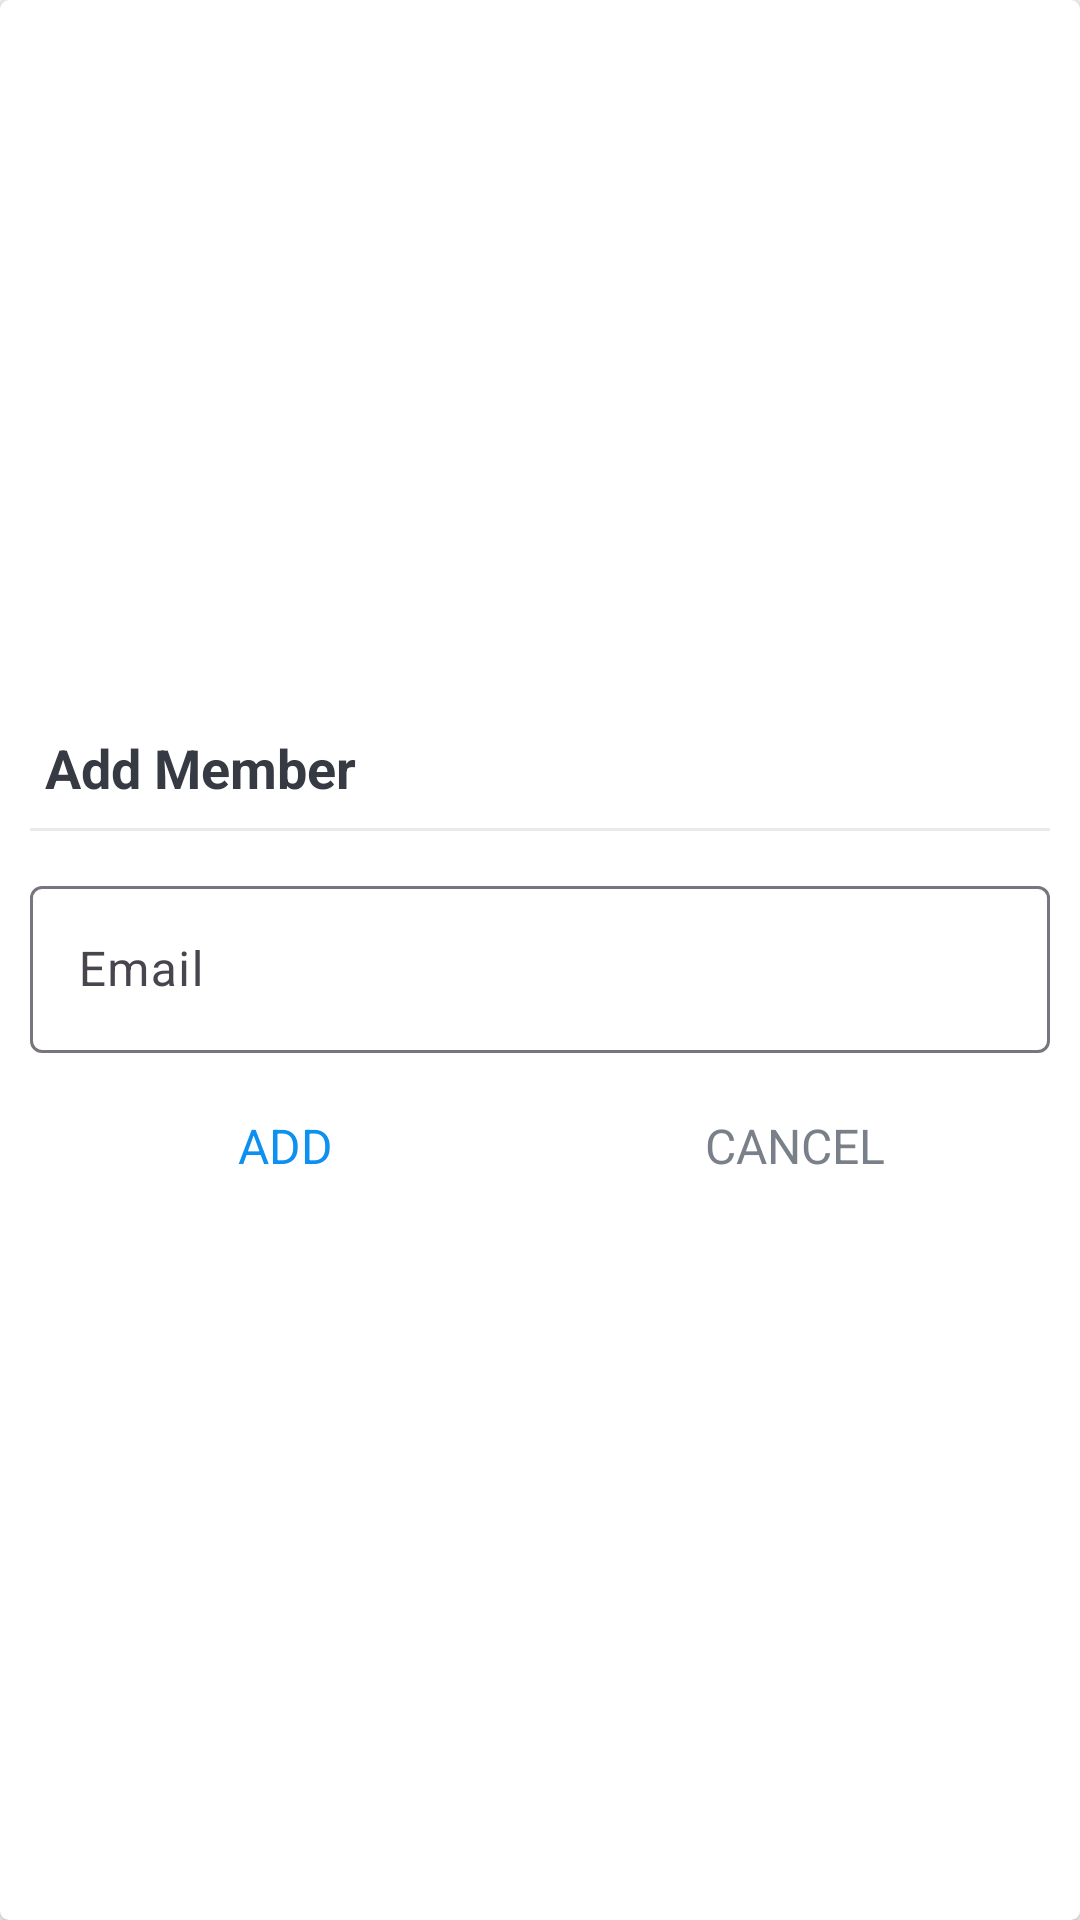

The Android layout XML behind this screen, and the referenced resources:
<!-- AndroidManifest.xml: application theme Theme.WorkNest -->
<!-- res/layout/dialog_search_member.xml -->
<?xml version="1.0" encoding="utf-8"?>
<FrameLayout xmlns:android="http://schemas.android.com/apk/res/android"
    xmlns:app="http://schemas.android.com/apk/res-auto"
    android:layout_width="match_parent"
    android:layout_height="match_parent">

    <androidx.cardview.widget.CardView
        android:layout_width="match_parent"
        android:layout_height="match_parent"
        android:background="@drawable/shape_dialog_rounded"
        app:cardCornerRadius="@dimen/dialog_member_cv_cornerRadius"
        app:cardElevation="@dimen/dialog_member_cv_elevation">

        <LinearLayout
            android:layout_width="match_parent"
            android:layout_height="match_parent"
            android:gravity="center"
            android:orientation="vertical"
            android:padding="@dimen/dialog_member_content_padding">

            <TextView
                android:id="@+id/tvDialogTitle"
                android:layout_width="match_parent"
                android:layout_height="wrap_content"
                android:padding="@dimen/dialog_member_title_padding"
                android:text="@string/search_member"
                android:textColor="@color/primary_text_color"
                android:textSize="@dimen/dialog_member_title_text_size"
                android:textStyle="bold" />

            <View
                android:layout_width="match_parent"
                android:layout_height="@dimen/member_dialog_divider_height"
                android:layout_marginTop="@dimen/member_dialog_divider_marginTopBottom"
                android:layout_marginBottom="@dimen/member_dialog_divider_marginTopBottom"
                android:background="@color/divider_color" />

            <com.google.android.material.textfield.TextInputLayout
                android:layout_width="match_parent"
                android:layout_height="wrap_content"
                app:boxBackgroundColor="@null"
                android:layout_marginTop="@dimen/member_dialog_til_email_marginTop">

                <androidx.appcompat.widget.AppCompatEditText
                    android:id="@+id/et_email_search_member"
                    android:layout_width="match_parent"
                    android:layout_height="wrap_content"
                    android:hint="@string/email"
                    android:inputType="textEmailAddress"
                    android:textSize="@dimen/et_text_size" />
            </com.google.android.material.textfield.TextInputLayout>

            <LinearLayout
                android:layout_width="match_parent"
                android:layout_height="@dimen/member_dialog_action_layout_height"
                android:layout_marginTop="@dimen/member_dialog_action_layout_marginTop"
                android:orientation="horizontal">

                <TextView
                    android:id="@+id/tv_add"
                    android:layout_width="0dp"
                    android:layout_height="match_parent"
                    android:layout_weight="1"
                    android:background="?attr/selectableItemBackground"
                    android:gravity="center"
                    android:padding="@dimen/member_dialog_action_button_padding"
                    android:text="@string/add"
                    android:textColor="@color/teal_200"
                    android:textSize="@dimen/member_dialog_action_button_text_size" />

                <TextView
                    android:id="@+id/tv_cancel"
                    android:layout_width="0dp"
                    android:layout_height="match_parent"
                    android:layout_weight="1"
                    android:background="?attr/selectableItemBackground"
                    android:gravity="center"
                    android:padding="@dimen/member_dialog_action_button_padding"
                    android:text="@string/cancel"
                    android:textColor="@color/secondary_text_color"
                    android:textSize="@dimen/member_dialog_action_button_text_size" />
            </LinearLayout>
        </LinearLayout>
    </androidx.cardview.widget.CardView>
</FrameLayout>
<!-- resources referenced by this layout -->
<resources>
  <color name="divider_color">#EAEAEA</color>
  <color name="primary_text_color">#363A43</color>
  <color name="secondary_text_color">#7A8089</color>
  <color name="teal_200">#0C90F1</color>
  <dimen name="dialog_member_content_padding">10dp</dimen>
  <dimen name="dialog_member_cv_cornerRadius">3dp</dimen>
  <dimen name="dialog_member_cv_elevation">3dp</dimen>
  <dimen name="dialog_member_title_padding">5dp</dimen>
  <dimen name="dialog_member_title_text_size">18sp</dimen>
  <dimen name="et_text_size">16sp</dimen>
  <dimen name="member_dialog_action_button_padding">10dp</dimen>
  <dimen name="member_dialog_action_button_text_size">16sp</dimen>
  <dimen name="member_dialog_action_layout_height">40dp</dimen>
  <dimen name="member_dialog_action_layout_marginTop">10dp</dimen>
  <dimen name="member_dialog_divider_height">1dp</dimen>
  <dimen name="member_dialog_divider_marginTopBottom">3dp</dimen>
  <dimen name="member_dialog_til_email_marginTop">10dp</dimen>
  <string name="add">ADD</string>
  <string name="cancel">CANCEL</string>
  <string name="email">Email</string>
  <string name="search_member">Add Member</string>
  <style name="Theme.WorkNest" parent="Base.Theme.WorkNest" />
  <style name="Base.Theme.WorkNest" parent="Theme.Material3.DayNight.NoActionBar">
          
          
      </style>
</resources>
